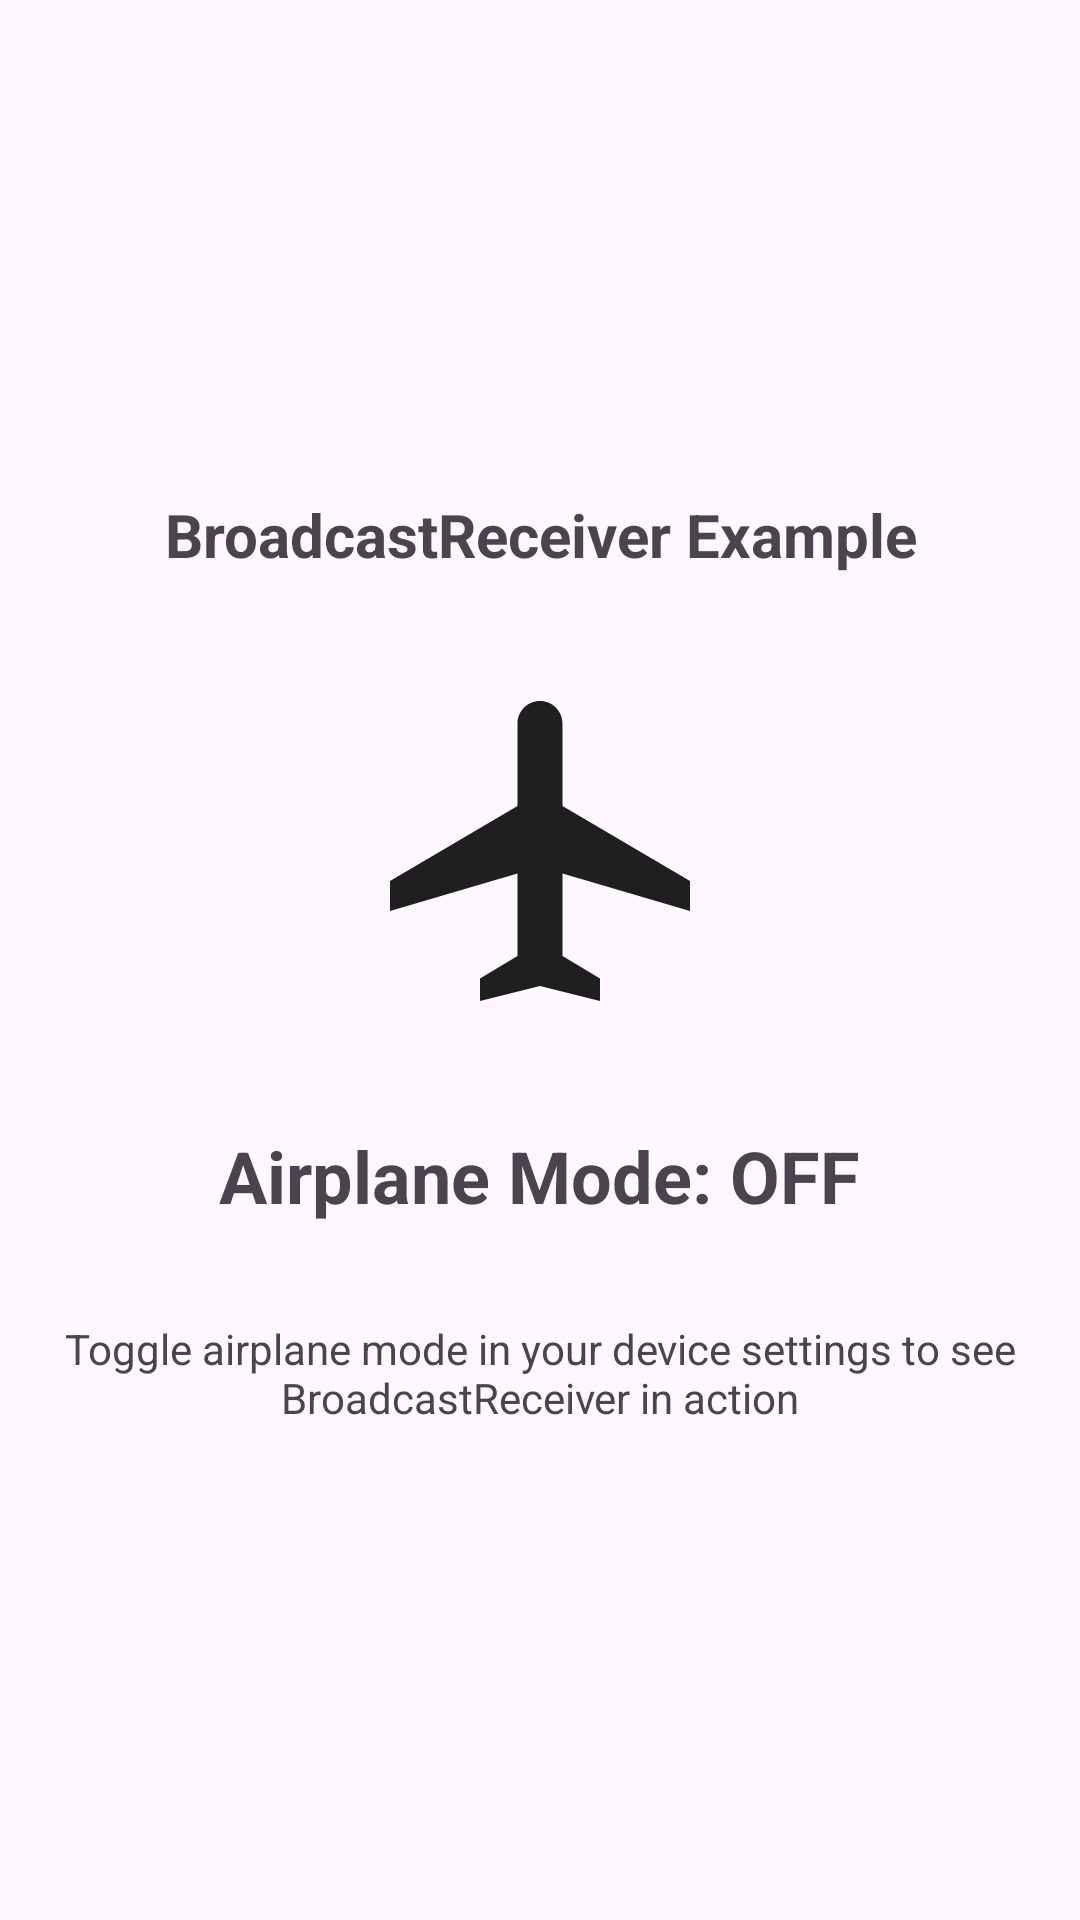

The Android layout XML behind this screen, and the referenced resources:
<!-- AndroidManifest.xml: application theme Theme.LabProject -->
<!-- res/layout/fragment_broadcast.xml -->
<?xml version="1.0" encoding="utf-8"?>
<LinearLayout xmlns:android="http://schemas.android.com/apk/res/android"
    android:layout_width="match_parent"
    android:layout_height="match_parent"
    android:orientation="vertical"
    android:gravity="center"
    android:padding="16dp">

    <TextView
        android:layout_width="match_parent"
        android:layout_height="wrap_content"
        android:text="BroadcastReceiver Example"
        android:textSize="20sp"
        android:textStyle="bold"
        android:gravity="center"
        android:layout_marginBottom="32dp"/>

    <ImageView
        android:id="@+id/ivAirplaneMode"
        android:layout_width="120dp"
        android:layout_height="120dp"
        android:src="@drawable/ic_airplane_mode_on"
        android:layout_marginBottom="32dp"/>

    <TextView
        android:id="@+id/tvAirplaneStatus"
        android:layout_width="wrap_content"
        android:layout_height="wrap_content"
        android:text="Airplane Mode: OFF"
        android:textSize="24sp"
        android:textStyle="bold"/>

    <TextView
        android:layout_width="match_parent"
        android:layout_height="wrap_content"
        android:text="Toggle airplane mode in your device settings to see BroadcastReceiver in action"
        android:gravity="center"
        android:layout_marginTop="32dp"/>

</LinearLayout>
<!-- resources referenced by this layout -->
<resources>
  <!-- drawable ic_airplane_mode_on (drawable) -->
  <vector xmlns:android="http://schemas.android.com/apk/res/android"
      android:width="24dp"
      android:height="24dp"
      android:viewportWidth="24"
      android:viewportHeight="24">
    <path
        android:pathData="M22,16v-2l-8.5,-5V3.5C13.5,2.67 12.83,2 12,2s-1.5,0.67 -1.5,1.5V9L2,14v2l8.5,-2.5V19L8,20.5L8,22l4,-1l4,1l0,-1.5L13.5,19v-5.5L22,16z"
        android:fillColor="#1f1f1f"/>
  </vector>
  <style name="Theme.LabProject" parent="Base.Theme.LabProject" />
  <style name="Base.Theme.LabProject" parent="Theme.Material3.DayNight.NoActionBar">
          
          
      </style>
</resources>
